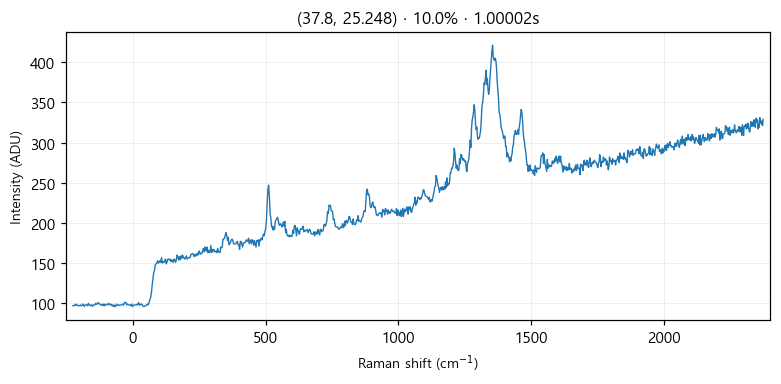

Data behind this chart, as committed beside it:
# laser_power_pct, 10.0
# exposure_time, 1
# laser_nm, 532
# mode, single
pixel_index, raman_shift_cm-1, wavelength_nm, intensity
0, -225.3, 525.7, 97.0
1, -222.2, 525.8, 97.0
2, -219.2, 525.9, 98.0
3, -216.1, 526, 97.0
4, -213, 526.1, 99.0
5, -210, 526.1, 98.0
6, -206.9, 526.2, 97.0
7, -203.8, 526.3, 97.0
8, -200.8, 526.4, 97.0
9, -197.7, 526.5, 98.0
10, -194.7, 526.6, 97.0
11, -191.6, 526.7, 97.0
12, -188.6, 526.7, 99.0
13, -185.5, 526.8, 98.0
14, -182.4, 526.9, 96.0
15, -179.4, 527, 98.0
16, -176.3, 527.1, 98.0
17, -173.3, 527.2, 98.0
18, -170.2, 527.2, 97.0
19, -167.2, 527.3, 100.0
20, -164.2, 527.4, 98.0
21, -161.1, 527.5, 97.0
22, -158.1, 527.6, 98.0
23, -155, 527.7, 98.0
24, -152, 527.8, 96.0
25, -148.9, 527.8, 98.0
26, -145.9, 527.9, 98.0
27, -142.9, 528, 98.0
28, -139.8, 528.1, 100.0
29, -136.8, 528.2, 99.0
30, -133.8, 528.3, 99.0
31, -130.7, 528.3, 101.0
32, -127.7, 528.4, 100.0
33, -124.7, 528.5, 99.0
34, -121.6, 528.6, 98.0
35, -118.6, 528.7, 98.0
36, -115.6, 528.8, 99.0
37, -112.6, 528.9, 97.0
38, -109.5, 528.9, 99.0
39, -106.5, 529, 97.0
40, -103.5, 529.1, 99.0
41, -100.5, 529.2, 98.0
42, -97.44, 529.3, 98.0
43, -94.42, 529.4, 99.0
44, -91.41, 529.4, 100.0
45, -88.39, 529.5, 98.0
46, -85.38, 529.6, 99.0
47, -82.36, 529.7, 99.0
48, -79.35, 529.8, 97.0
49, -76.34, 529.9, 98.0
50, -73.33, 530, 96.0
51, -70.32, 530, 98.0
52, -67.31, 530.1, 96.0
53, -64.3, 530.2, 96.0
54, -61.3, 530.3, 99.0
55, -58.29, 530.4, 98.0
... 968 more rows
